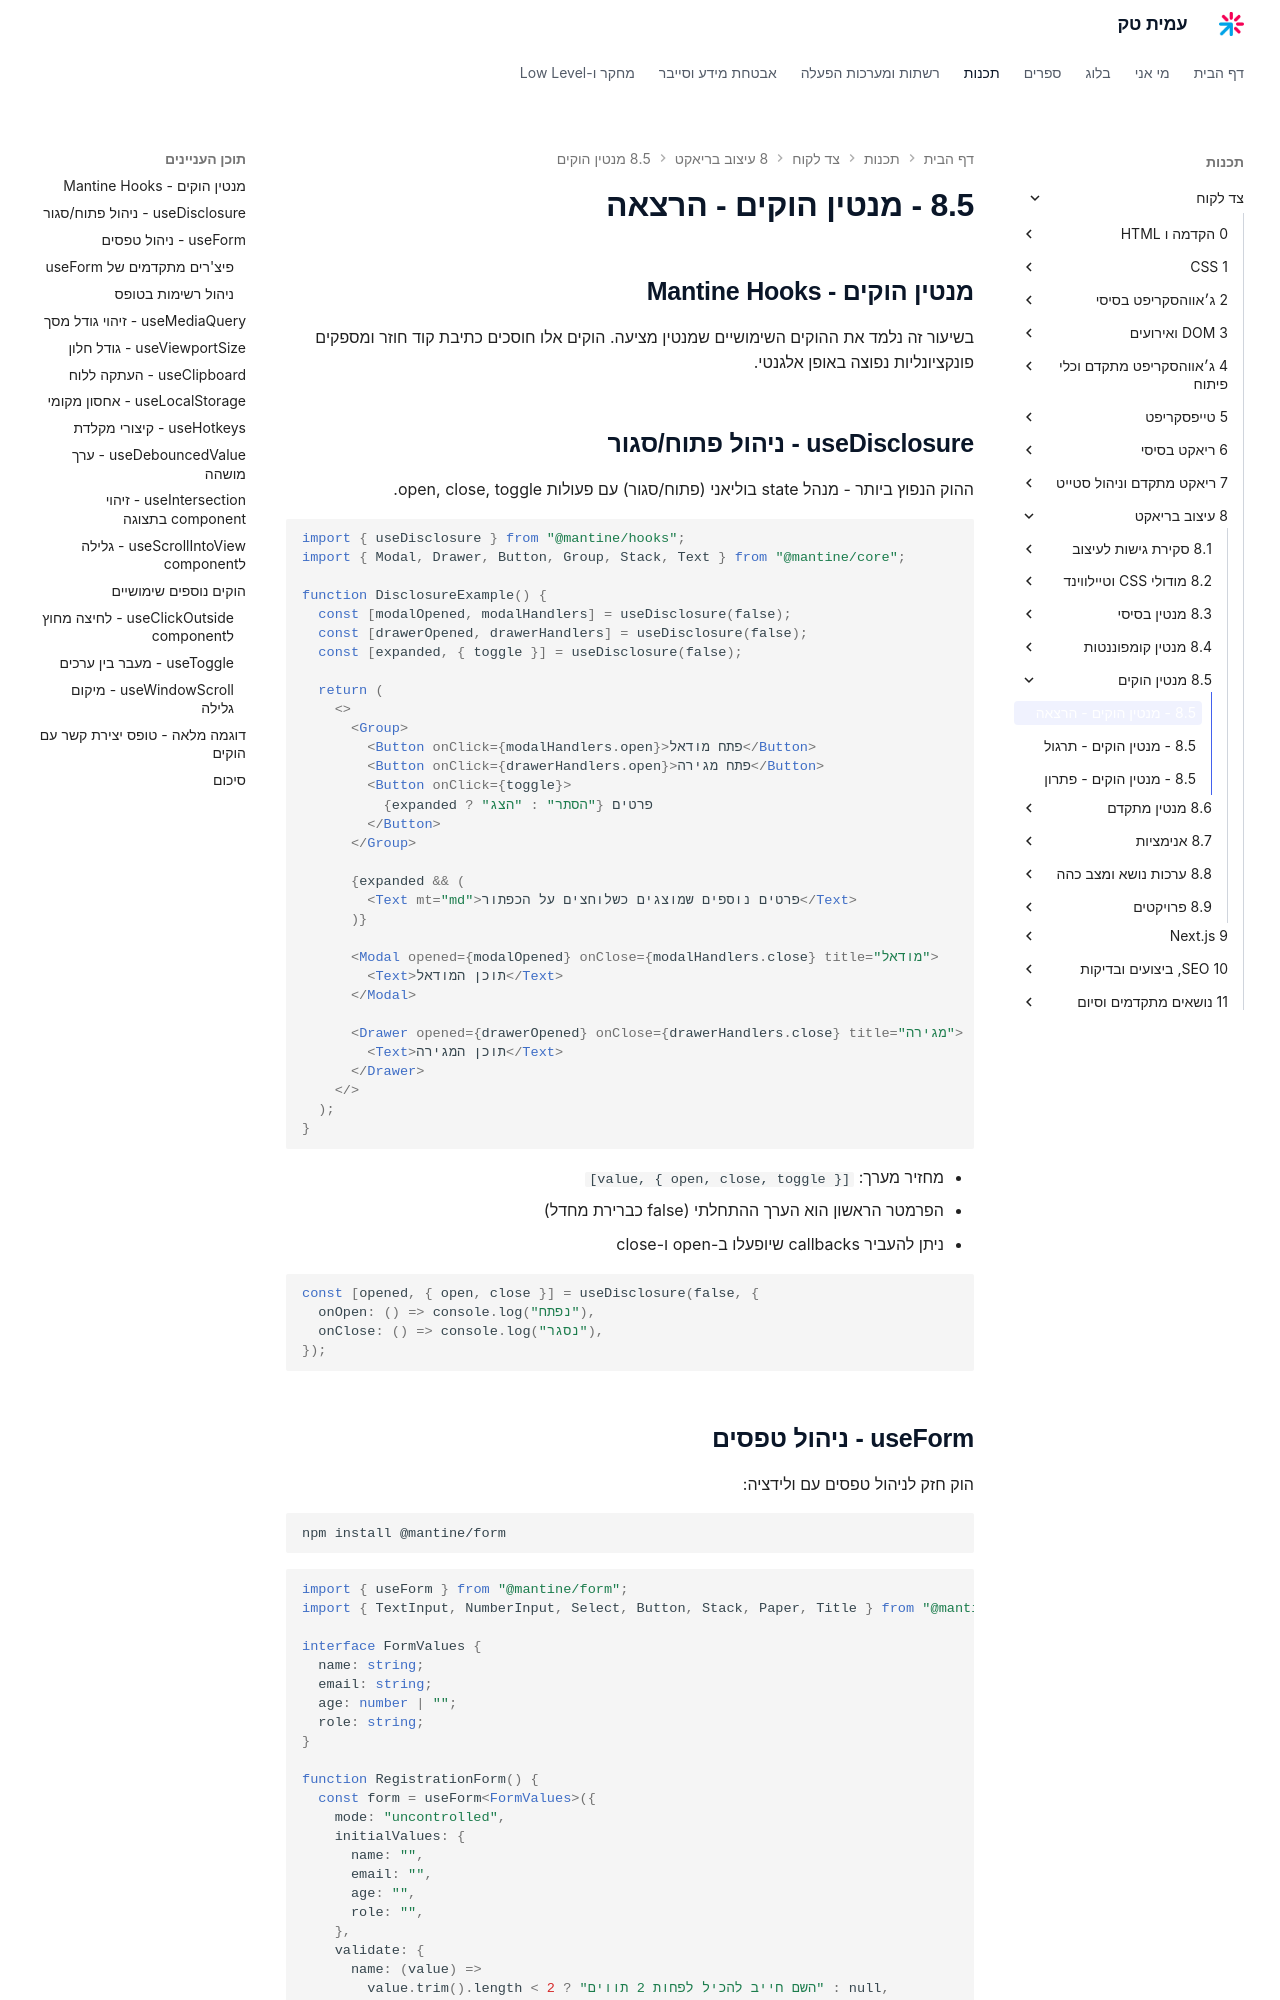

repository: AmitPinchasi/amittech · page: צד-לקוח/8 - עיצוב בריאקט/8.5 - מנטין הוקים/8.5 - מנטין הוקים - הרצאה/index.html · generator: mkdocs

## מנטין הוקים - Mantine Hooks

בשיעור זה נלמד את ההוקים השימושיים שמנטין מציעה. הוקים אלו חוסכים כתיבת קוד חוזר ומספקים פונקציונליות נפוצה באופן אלגנטי.

## useDisclosure - ניהול פתוח/סגור

ההוק הנפוץ ביותר - מנהל state בוליאני (פתוח/סגור) עם פעולות open, close, toggle.

```tsx
import { useDisclosure } from "@mantine/hooks";
import { Modal, Drawer, Button, Group, Stack, Text } from "@mantine/core";

function DisclosureExample() {
  const [modalOpened, modalHandlers] = useDisclosure(false);
  const [drawerOpened, drawerHandlers] = useDisclosure(false);
  const [expanded, { toggle }] = useDisclosure(false);

  return (
    <>
      <Group>
        <Button onClick={modalHandlers.open}>פתח מודאל</Button>
        <Button onClick={drawerHandlers.open}>פתח מגירה</Button>
        <Button onClick={toggle}>
          {expanded ? "הסתר" : "הצג"} פרטים
        </Button>
      </Group>

      {expanded && (
        <Text mt="md">פרטים נוספים שמוצגים כשלוחצים על הכפתור</Text>
      )}

      <Modal opened={modalOpened} onClose={modalHandlers.close} title="מודאל">
        <Text>תוכן המודאל</Text>
      </Modal>

      <Drawer opened={drawerOpened} onClose={drawerHandlers.close} title="מגירה">
        <Text>תוכן המגירה</Text>
      </Drawer>
    </>
  );
}
```

- מחזיר מערך: `[value, { open, close, toggle }]`
- הפרמטר הראשון הוא הערך ההתחלתי (false כברירת מחדל)
- ניתן להעביר callbacks שיופעלו ב-open ו-close

```tsx
const [opened, { open, close }] = useDisclosure(false, {
  onOpen: () => console.log("נפתח"),
  onClose: () => console.log("נסגר"),
});
```
